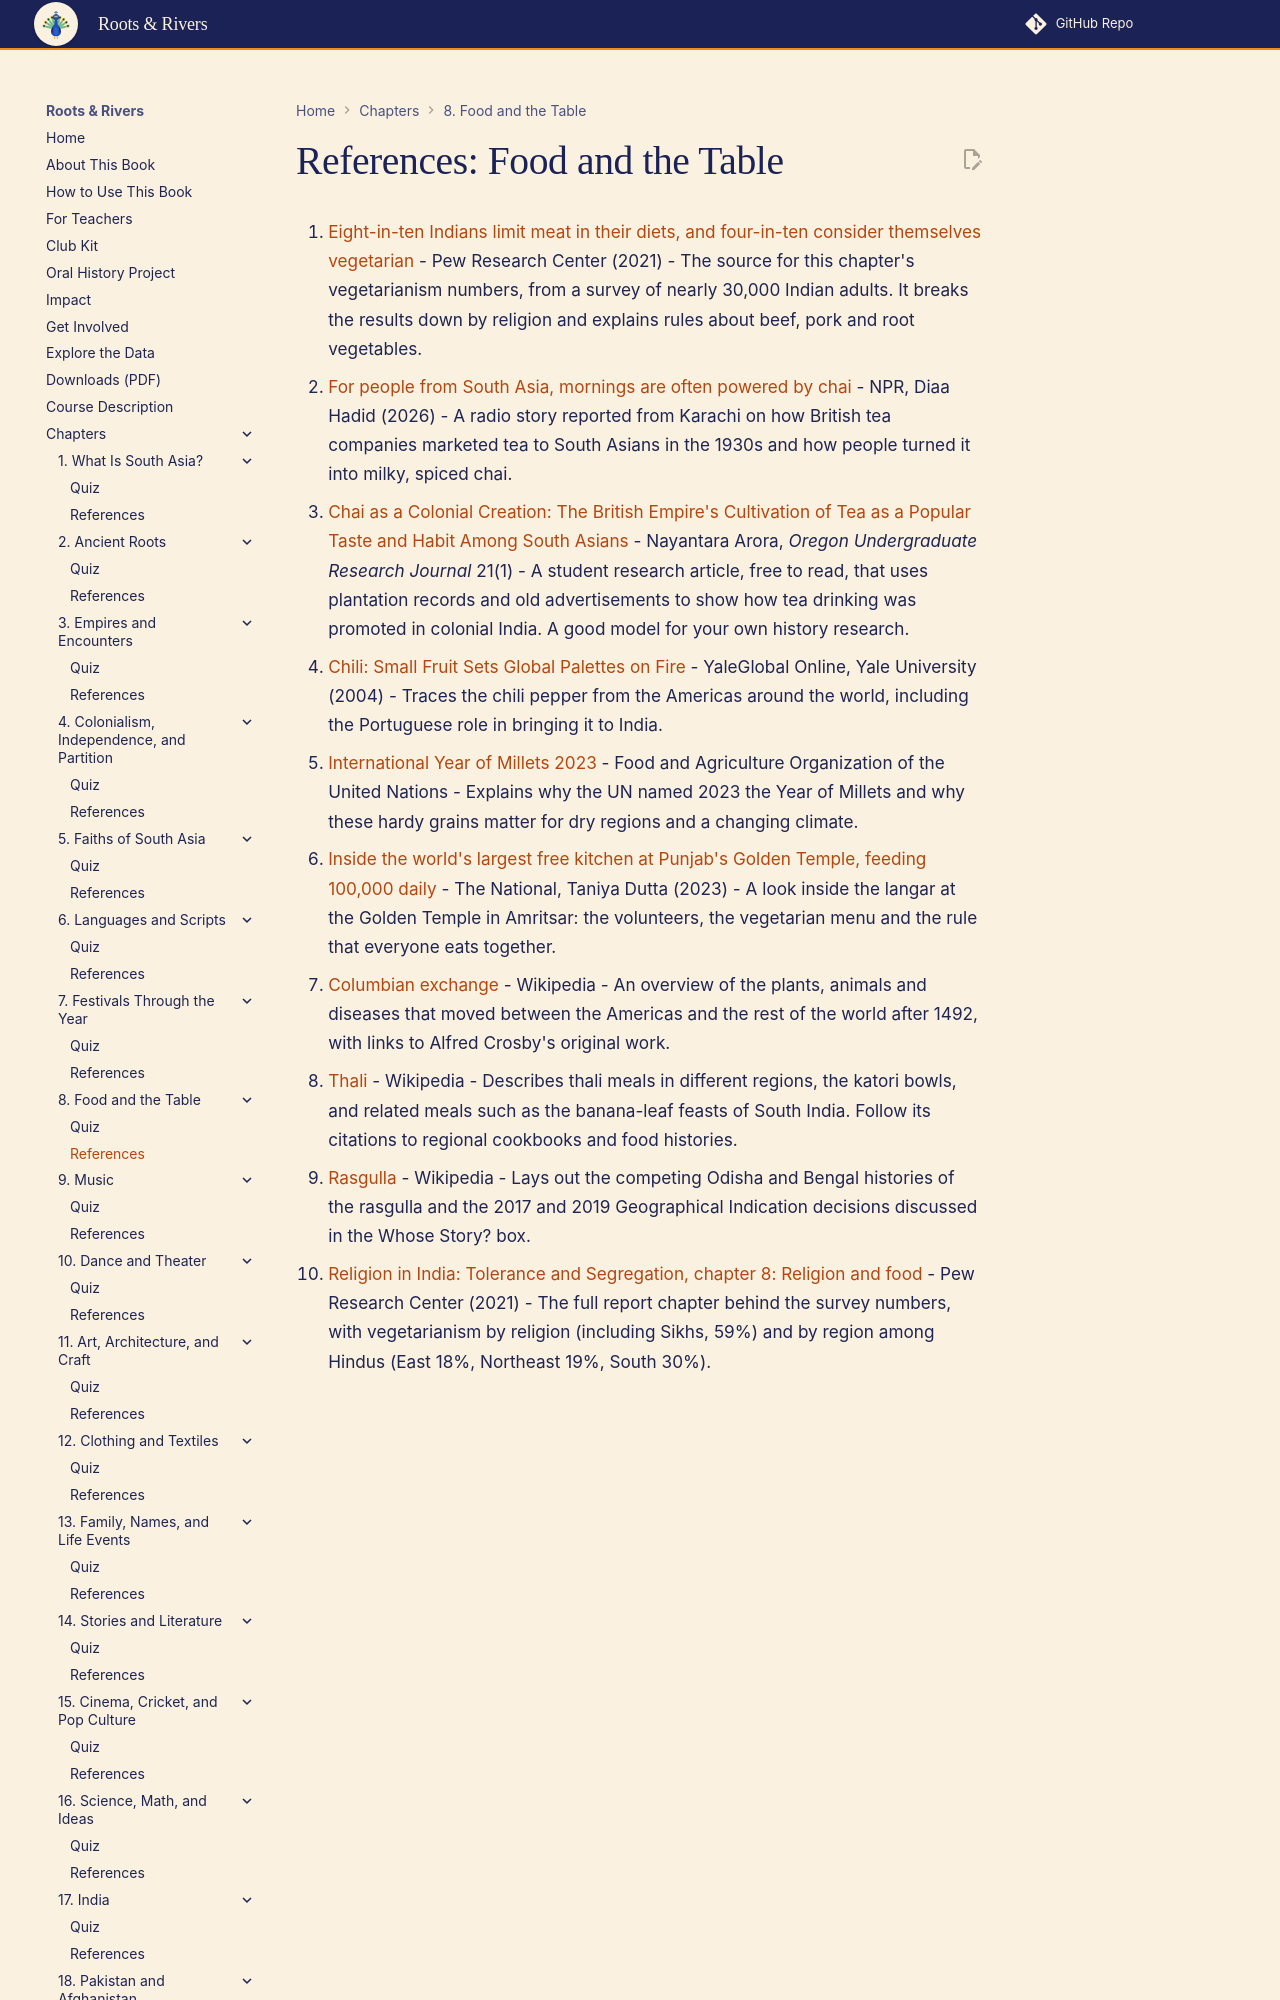

repository: aaryavvatts-lab/south-asian-culture-textbook · page: chapters/08-food-and-the-table/references/index.html · generator: mkdocs

---
title: "References: Food and the Table"
description: "Curated readings and sources for Chapter 8."
---

# References: Food and the Table

1. [Eight-in-ten Indians limit meat in their diets, and four-in-ten consider themselves vegetarian](https://www.pewresearch.org/short-reads/2021/07/08/eight-in-ten-indians-limit-meat-in-their-diets-and-four-in-ten-consider-themselves-vegetarian/) - Pew Research Center (2021) - The source for this chapter's vegetarianism numbers, from a survey of nearly 30,000 Indian adults. It breaks the results down by religion and explains rules about beef, pork and root vegetables.

2. [For people from South Asia, mornings are often powered by chai](https://www.npr.org/2026/08/23/nx-s1-5935277/for-people-from-south-asia-mornings-are-often-powered-by-chai) - NPR, Diaa Hadid (2026) - A radio story reported from Karachi on how British tea companies marketed tea to South Asians in the 1930s and how people turned it into milky, spiced chai.

3. [Chai as a Colonial Creation: The British Empire's Cultivation of Tea as a Popular Taste and Habit Among South Asians](https://hdl.handle.net/1794/28059) - Nayantara Arora, *Oregon Undergraduate Research Journal* 21(1) - A student research article, free to read, that uses plantation records and old advertisements to show how tea drinking was promoted in colonial India. A good model for your own history research.

4. [Chili: Small Fruit Sets Global Palettes on Fire](https://archive-yaleglobal.yale.edu/chili-small-fruit-sets-global-palettes-fire) - YaleGlobal Online, Yale University (2004) - Traces the chili pepper from the Americas around the world, including the Portuguese role in bringing it to India.
